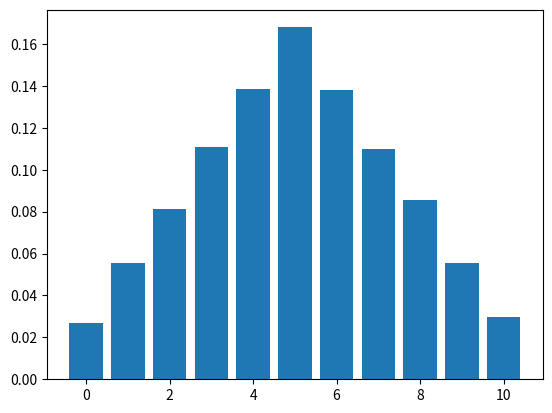

Source code (Python):
#discrete_probability_exercise

import matplotlib.pyplot as plt

count_data = [54,111,163,222,277,336,276,220,171,111,59] 
total_count = sum(count_data);

normalized_counts = []
for index,value in enumerate(count_data):
    p = value / total_count
    normalized_counts.append(p)

plt.bar(range(len(normalized_counts)),normalized_counts)
plt.show()
